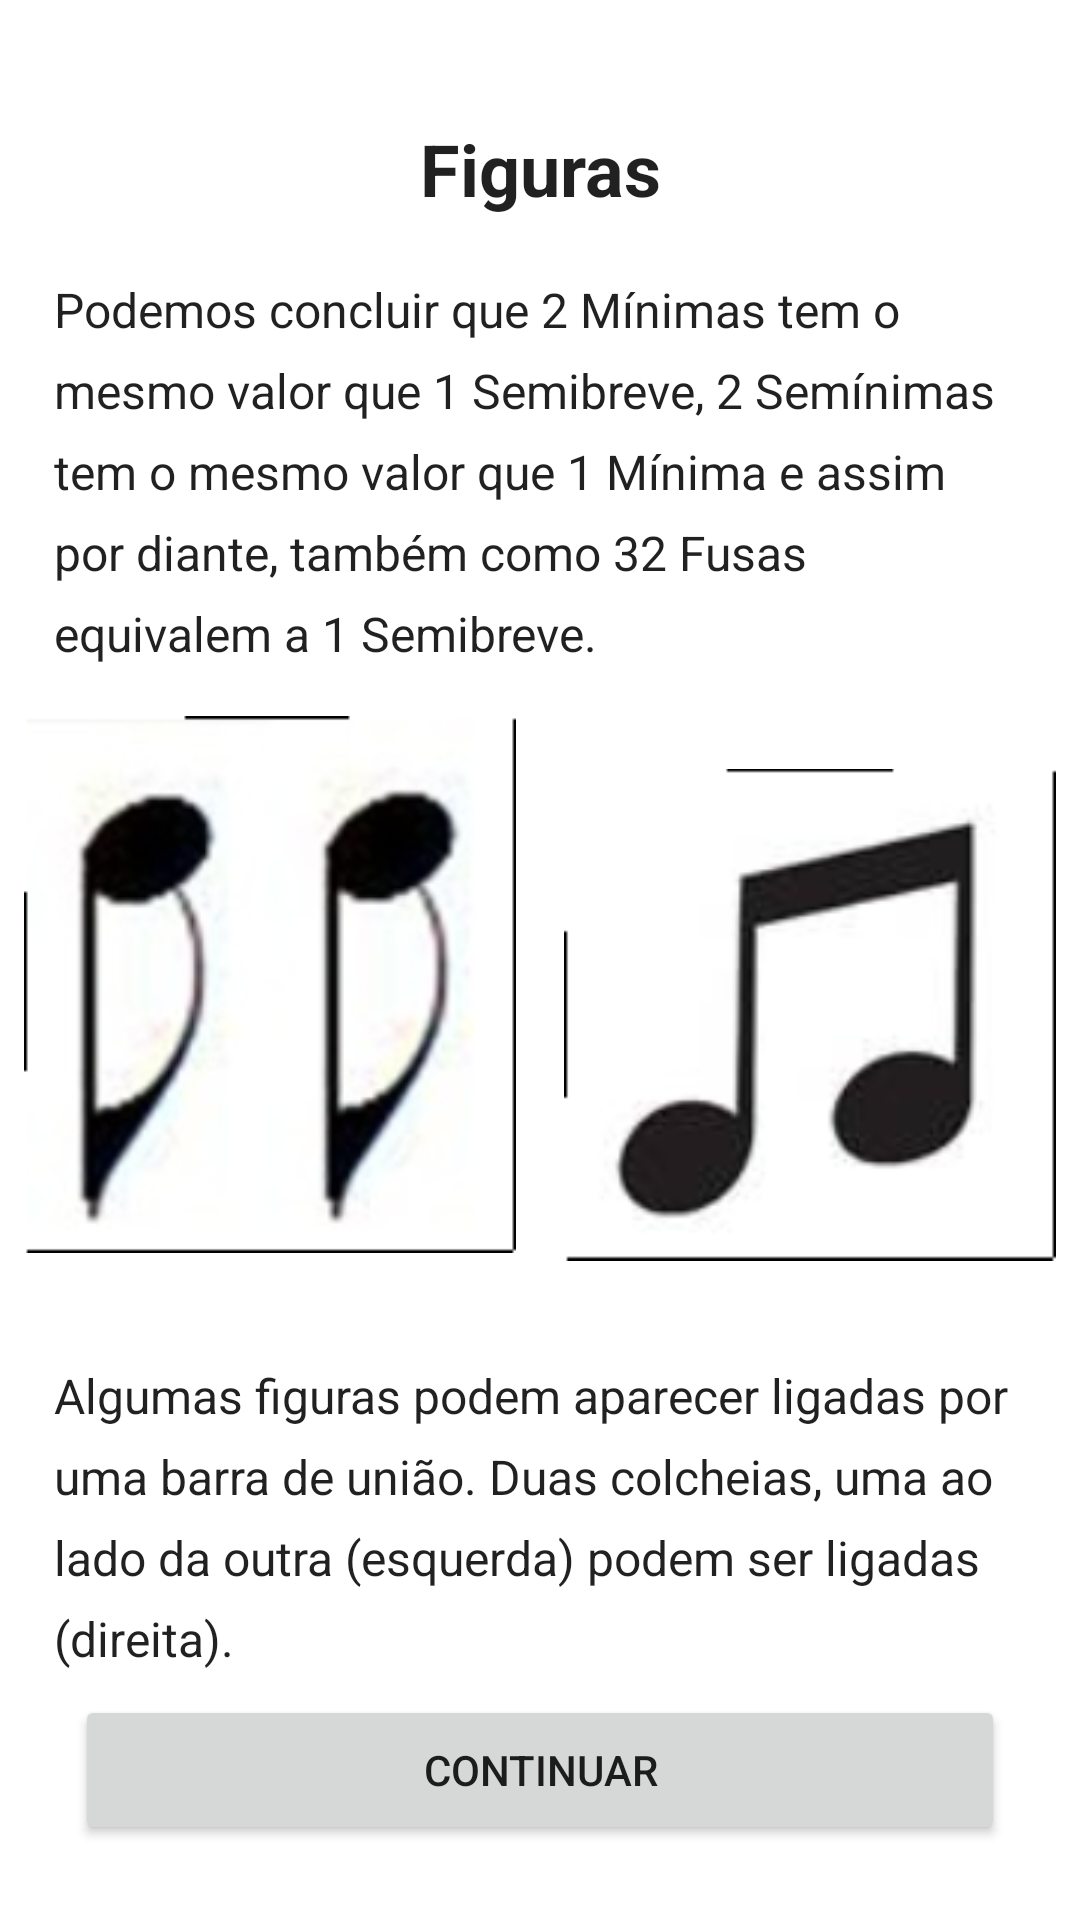

This screen was rendered from an Android layout file. Write that file and the resources it references.
<!-- AndroidManifest.xml: application theme Theme.Colcheius -->
<!-- res/layout/fragment_figuras_three.xml -->
<?xml version="1.0" encoding="utf-8"?>
<androidx.constraintlayout.widget.ConstraintLayout xmlns:android="http://schemas.android.com/apk/res/android"
    xmlns:tools="http://schemas.android.com/tools"
    android:layout_width="match_parent"
    android:layout_height="match_parent"
    xmlns:app="http://schemas.android.com/apk/res-auto"
    tools:context=".view.modulo2.FigurasThreeFragment">

    <TextView
        android:id="@+id/title"
        android:layout_width="wrap_content"
        android:layout_height="wrap_content"
        android:layout_marginTop="40dp"
        android:text="@string/m2_title_figuras"
        android:textColor="?android:attr/textColorPrimary"
        android:textSize="24sp"
        android:textStyle="bold"
        app:layout_constraintEnd_toEndOf="parent"
        app:layout_constraintStart_toStartOf="parent"
        app:layout_constraintTop_toTopOf="parent" />

    <TextView
        android:id="@+id/content1"
        android:layout_width="0dp"
        android:layout_height="wrap_content"
        android:layout_marginHorizontal="18dp"
        android:layout_marginTop="20dp"
        android:lineSpacingExtra="8dp"
        android:text="@string/m2_text_explain_figuras3"
        android:textColor="?android:attr/textColorPrimary"
        android:textSize="16sp"
        app:layout_constraintEnd_toEndOf="parent"
        app:layout_constraintStart_toStartOf="parent"
        app:layout_constraintTop_toBottomOf="@id/title" />

    <ImageView
        android:id="@+id/img_colcheia"
        android:layout_width="0dp"
        android:layout_height="0dp"
        android:layout_marginHorizontal="8dp"
        android:layout_marginVertical="16dp"
        android:src="@mipmap/colcheia"
        app:layout_constraintBottom_toTopOf="@id/content2"
        app:layout_constraintEnd_toStartOf="@id/img_colcheia_ligada"
        app:layout_constraintStart_toStartOf="parent"
        app:layout_constraintTop_toBottomOf="@id/content1" />

    <ImageView
        android:id="@+id/img_colcheia_ligada"
        android:layout_width="0dp"
        android:layout_height="0dp"
        android:layout_marginHorizontal="8dp"
        android:layout_marginVertical="16dp"
        android:src="@mipmap/colcheia_ligada"
        app:layout_constraintBottom_toTopOf="@id/content2"
        app:layout_constraintEnd_toEndOf="parent"
        app:layout_constraintStart_toEndOf="@id/img_colcheia"
        app:layout_constraintTop_toBottomOf="@id/content1" />

    <TextView
        android:id="@+id/content2"
        android:layout_width="0dp"
        android:layout_height="wrap_content"
        android:layout_marginHorizontal="18dp"
        android:layout_marginTop="20dp"
        android:layout_marginBottom="8dp"
        android:lineSpacingExtra="8dp"
        android:text="@string/m2_text_explain_figuras4"
        android:textColor="?android:attr/textColorPrimary"
        android:textSize="16sp"
        app:layout_constraintEnd_toEndOf="parent"
        app:layout_constraintStart_toStartOf="parent"
        app:layout_constraintTop_toBottomOf="@id/img_colcheia"
        app:layout_constraintBottom_toTopOf="@id/btnContinue" />

    <Button
        android:id="@+id/btnContinue"
        android:layout_width="match_parent"
        android:layout_height="50dp"
        android:layout_marginHorizontal="25dp"
        android:layout_marginVertical="25dp"
        android:text="@string/bt_continue"
        app:layout_constraintBottom_toBottomOf="parent"
        app:layout_constraintEnd_toEndOf="parent" />

</androidx.constraintlayout.widget.ConstraintLayout>
<!-- resources referenced by this layout -->
<resources>
  <!-- mipmap colcheia: png bitmap (mipmap, 34479 bytes) -->
  <!-- mipmap colcheia_ligada: png bitmap (mipmap, 12833 bytes) -->
  <string name="bt_continue">Continuar</string>
  <string name="m2_text_explain_figuras3">Podemos concluir que 2 Mínimas tem o mesmo valor que 1 Semibreve, 2 Semínimas tem o mesmo valor que 1 Mínima e assim por diante, também como 32 Fusas equivalem a 1 Semibreve.</string>
  <string name="m2_text_explain_figuras4">Algumas figuras podem aparecer ligadas por uma barra de união. Duas colcheias, uma ao lado da outra (esquerda) podem ser ligadas (direita).</string>
  <string name="m2_title_figuras">Figuras</string>
  <style name="Theme.Colcheius" parent="Theme.MaterialComponents.Light.DarkActionBar">
          
          <item name="colorPrimary">@color/green_500</item>
          <item name="colorPrimaryVariant">@color/green_700</item>
          <item name="colorOnPrimary">@color/white</item>
          
          <item name="colorSecondary">@color/green_200</item>
          <item name="colorSecondaryVariant">@color/green_700</item>
          <item name="colorOnSecondary">@color/black</item>
          
          <item name="android:statusBarColor" tools:targetApi="l">?attr/colorPrimaryVariant</item>
          
      </style>
  <color name="green_500">#4CAF50</color>
  <color name="green_700">#388E3C</color>
  <color name="white">#FFFFFFFF</color>
  <color name="green_200">#A5D6A7</color>
  <color name="black">#FF000000</color>
</resources>
